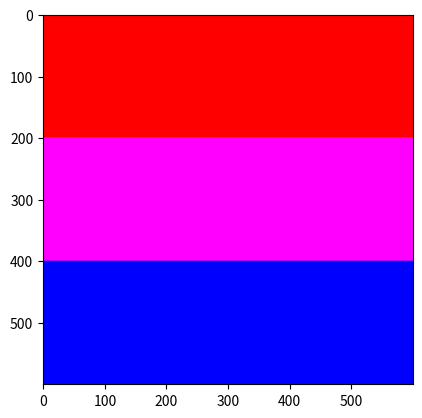

Source code (Python):
from matplotlib import pyplot as plt
import numpy as np

width = 600
height = 600

img = np.zeros([height, width, 3], dtype = np.uint8)

img[  1:400, :, 0] = 255
img[200:600, :, 2] = 255

plt.imshow(img)
plt.show()
